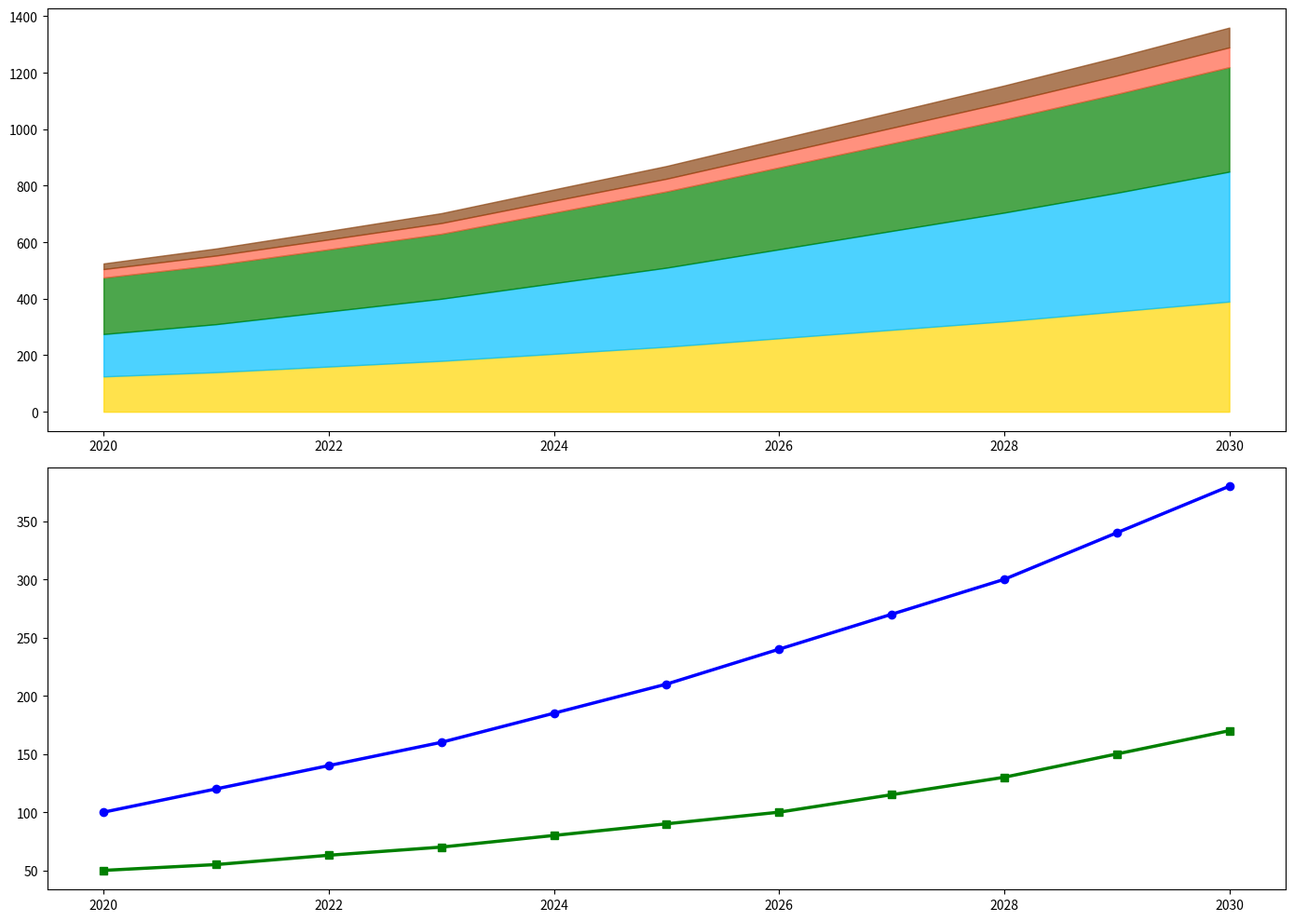

Write Python code to recreate this figure.
import matplotlib.pyplot as plt
import numpy as np

years = np.arange(2020, 2031)
solar_power = np.array([125, 140, 160, 180, 205, 230, 260, 290, 320, 355, 390])
wind_power = np.array([150, 170, 195, 220, 250, 280, 315, 350, 385, 420, 460])
hydropower = np.array([200, 210, 220, 230, 250, 270, 290, 310, 330, 350, 370])
geothermal = np.array([30, 33, 35, 38, 42, 45, 50, 55, 60, 65, 70])
biomass = np.array([20, 25, 30, 35, 40, 45, 50, 55, 60, 65, 70])
CO2_reduction = np.array([100, 120, 140, 160, 185, 210, 240, 270, 300, 340, 380])
deforestation_prevented = np.array([50, 55, 63, 70, 80, 90, 100, 115, 130, 150, 170])

cumulative_wind = solar_power + wind_power
cumulative_hydropower = cumulative_wind + hydropower
cumulative_geothermal = cumulative_hydropower + geothermal
cumulative_biomass = cumulative_geothermal + biomass

fig, (ax1, ax2) = plt.subplots(2, 1, figsize=(14, 10))

ax1.fill_between(years, 0, solar_power, color='#FFD700', alpha=0.7)
ax1.fill_between(years, solar_power, cumulative_wind, color='#00BFFF', alpha=0.7)
ax1.fill_between(years, cumulative_wind, cumulative_hydropower, color='#008000', alpha=0.7)
ax1.fill_between(years, cumulative_hydropower, cumulative_geothermal, color='#FF6347', alpha=0.7)
ax1.fill_between(years, cumulative_geothermal, cumulative_biomass, color='#8B4513', alpha=0.7)

ax2.plot(years, CO2_reduction, color='blue', linewidth=2.5, marker='o')
ax2.plot(years, deforestation_prevented, color='green', linewidth=2.5, marker='s')

plt.tight_layout()
plt.show()
